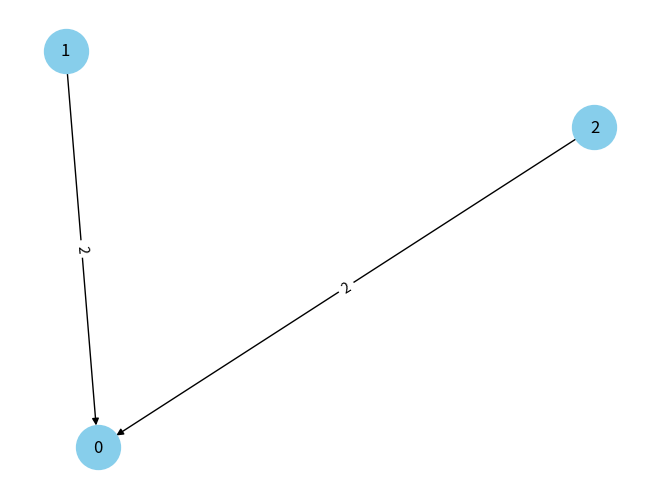

The matplotlib source for this figure:
from abc import abstractmethod
import matplotlib.pyplot as plt
import networkx as nx


class Graph:
    """ Abstract class for computational graphs.
    """
    def __init__(self, graph = []):
        self.num_nodes = 0
        self.num_edges = 0
        self.graph = graph
        self.net_graph = None

    @abstractmethod
    def plot_graph(self):
        pass

    def _draw_netx_graph(self):
        # Draw the graph
        pos = nx.spring_layout(self.net_graph)
        nx.draw(self.net_graph, pos, with_labels=True, node_color='skyblue', node_size=1000, arrows=True)

        # Draw edge labels (weights)
        edge_labels = nx.get_edge_attributes(self.net_graph, 'weight')
        nx.draw_networkx_edge_labels(self.net_graph, pos, edge_labels=edge_labels)
        
        plt.show()


class GridMatrix(Graph):
    pass


class AdjacencyMatrix(Graph):
    pass

    def plot_graph(self):
        if not self.net_graph:
            # Initialise directed graph with nodes
            self.net_graph = nx.DiGraph()
            for i in range(len(self.graph)):
                self.net_graph.add_node(i)

            # Iterate through matrix & add all edges
            for i in range(len(self.graph)):
                for j in range(len(self.graph)):
                    if self.graph[i][j] != 0:
                        self.net_graph.add_edge(i, j, weight=self.graph[i][j])
                    if self.graph[j][i] != 0:
                        self.net_graph.add_edge(j, i, weight=self.graph[j][i])

        self._draw_netx_graph()


class AdjacencyList(Graph):
    pass


class EdgeList(Graph):
    pass


if __name__ == '__main__':
    # 0 ↔ 1
    #
    #
    adjacency_matrix = [
        [0, 0, 0],
        [2, 0, 0],
        [2, 0, 0]
    ]
    graph = AdjacencyMatrix(adjacency_matrix)
    graph.plot_graph()
